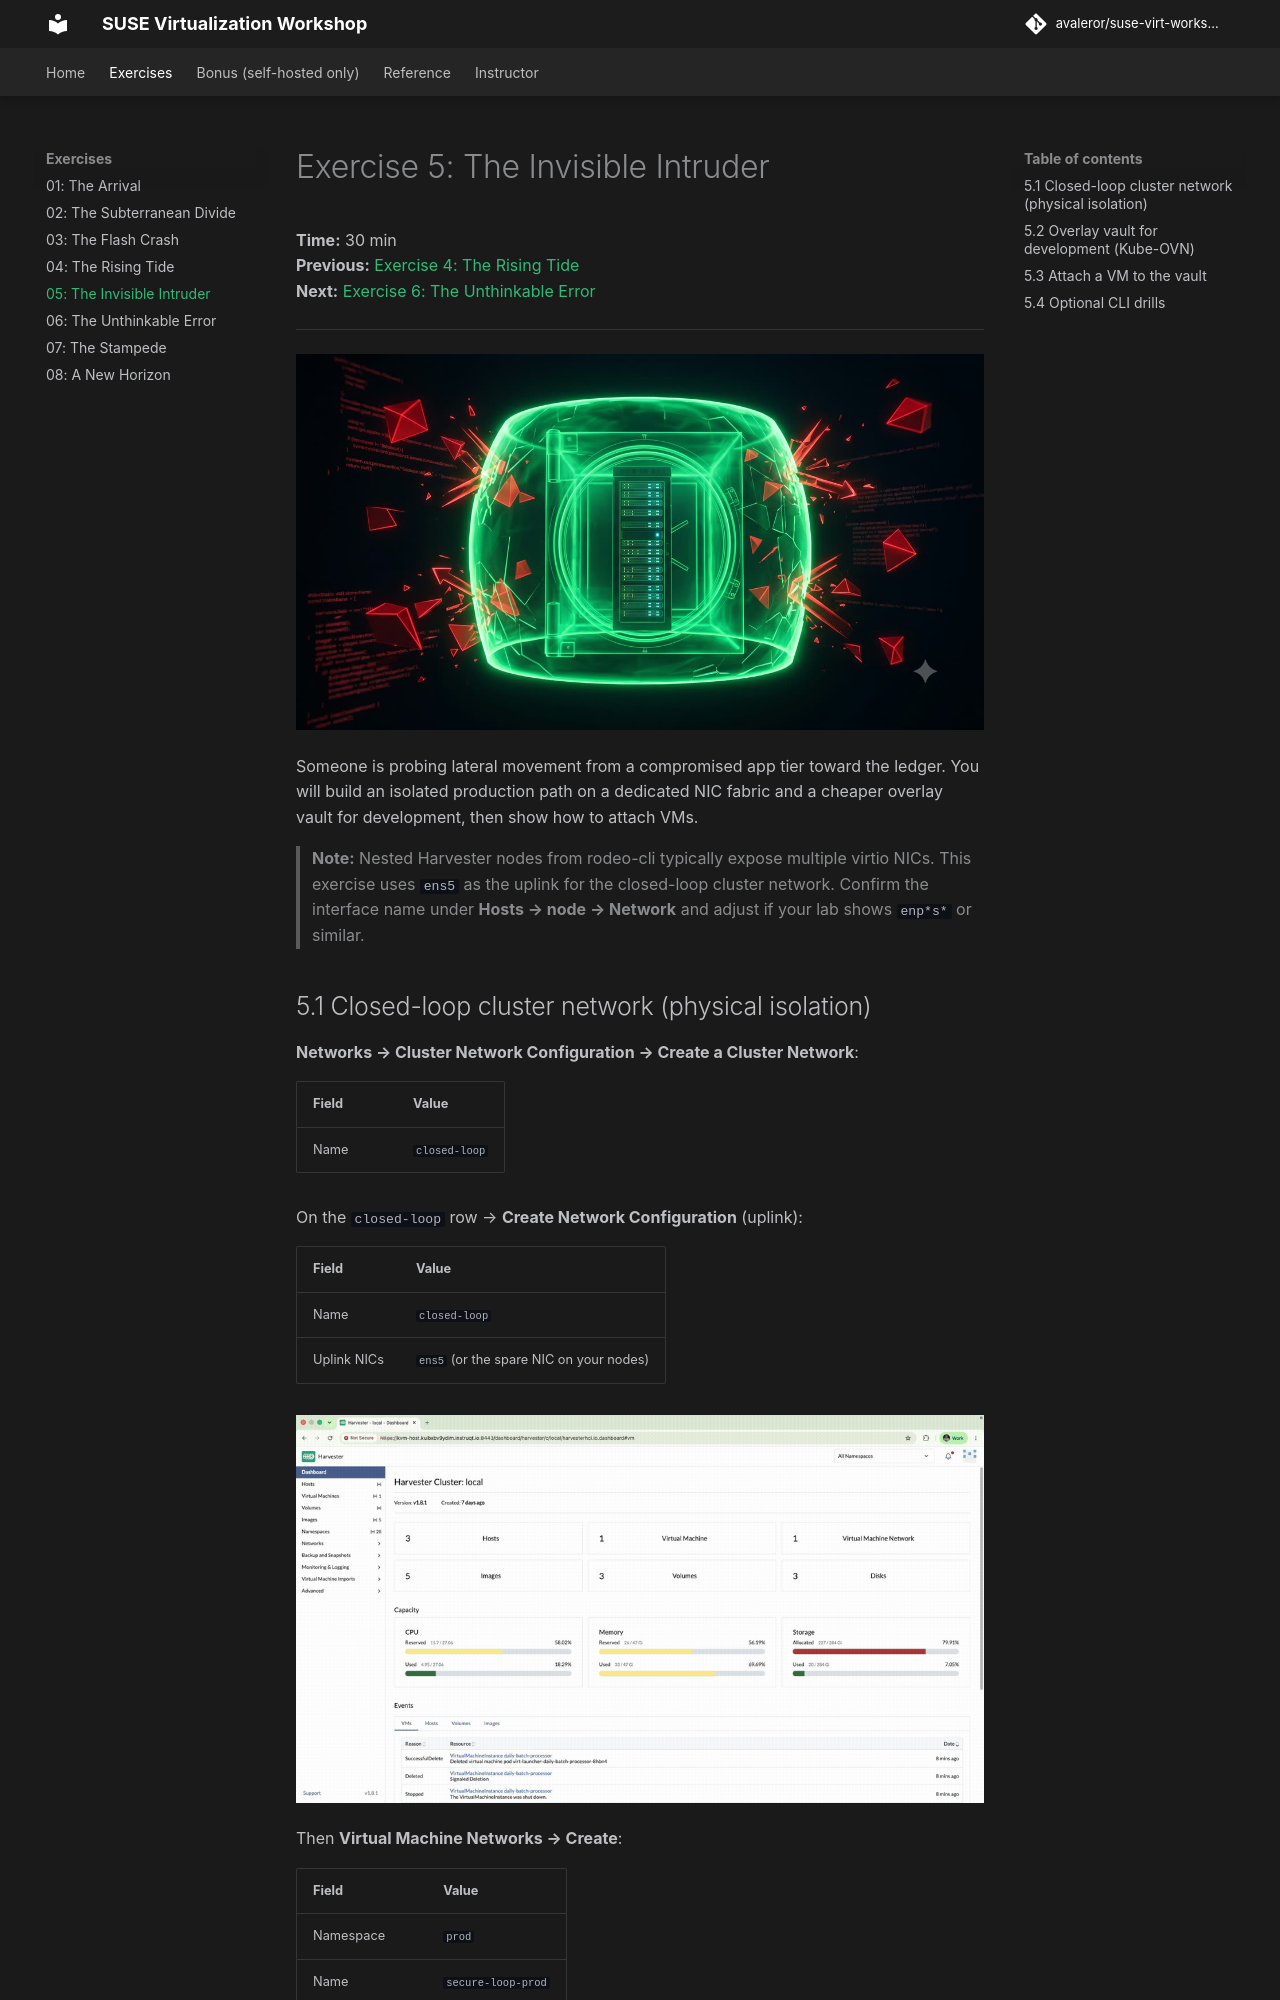

repository: avaleror/suse-virt-workshop · page: exercises/05-invisible-intruder/index.html · generator: mkdocs

# Exercise 5: The Invisible Intruder

**Time:** 30 min  
**Previous:** [Exercise 4: The Rising Tide](04-rising-tide.md)  
**Next:** [Exercise 6: The Unthinkable Error](06-unthinkable-error.md)

---

![Exercise 5](../assets/ch5-header.jpg)

Someone is probing lateral movement from a compromised app tier toward the ledger. You will build an isolated production path on a dedicated NIC fabric and a cheaper overlay vault for development, then show how to attach VMs.

> **Note:** Nested Harvester nodes from rodeo-cli typically expose multiple virtio NICs. This exercise uses `ens5` as the uplink for the closed-loop cluster network. Confirm the interface name under **Hosts → node → Network** and adjust if your lab shows `enp*s*` or similar.
